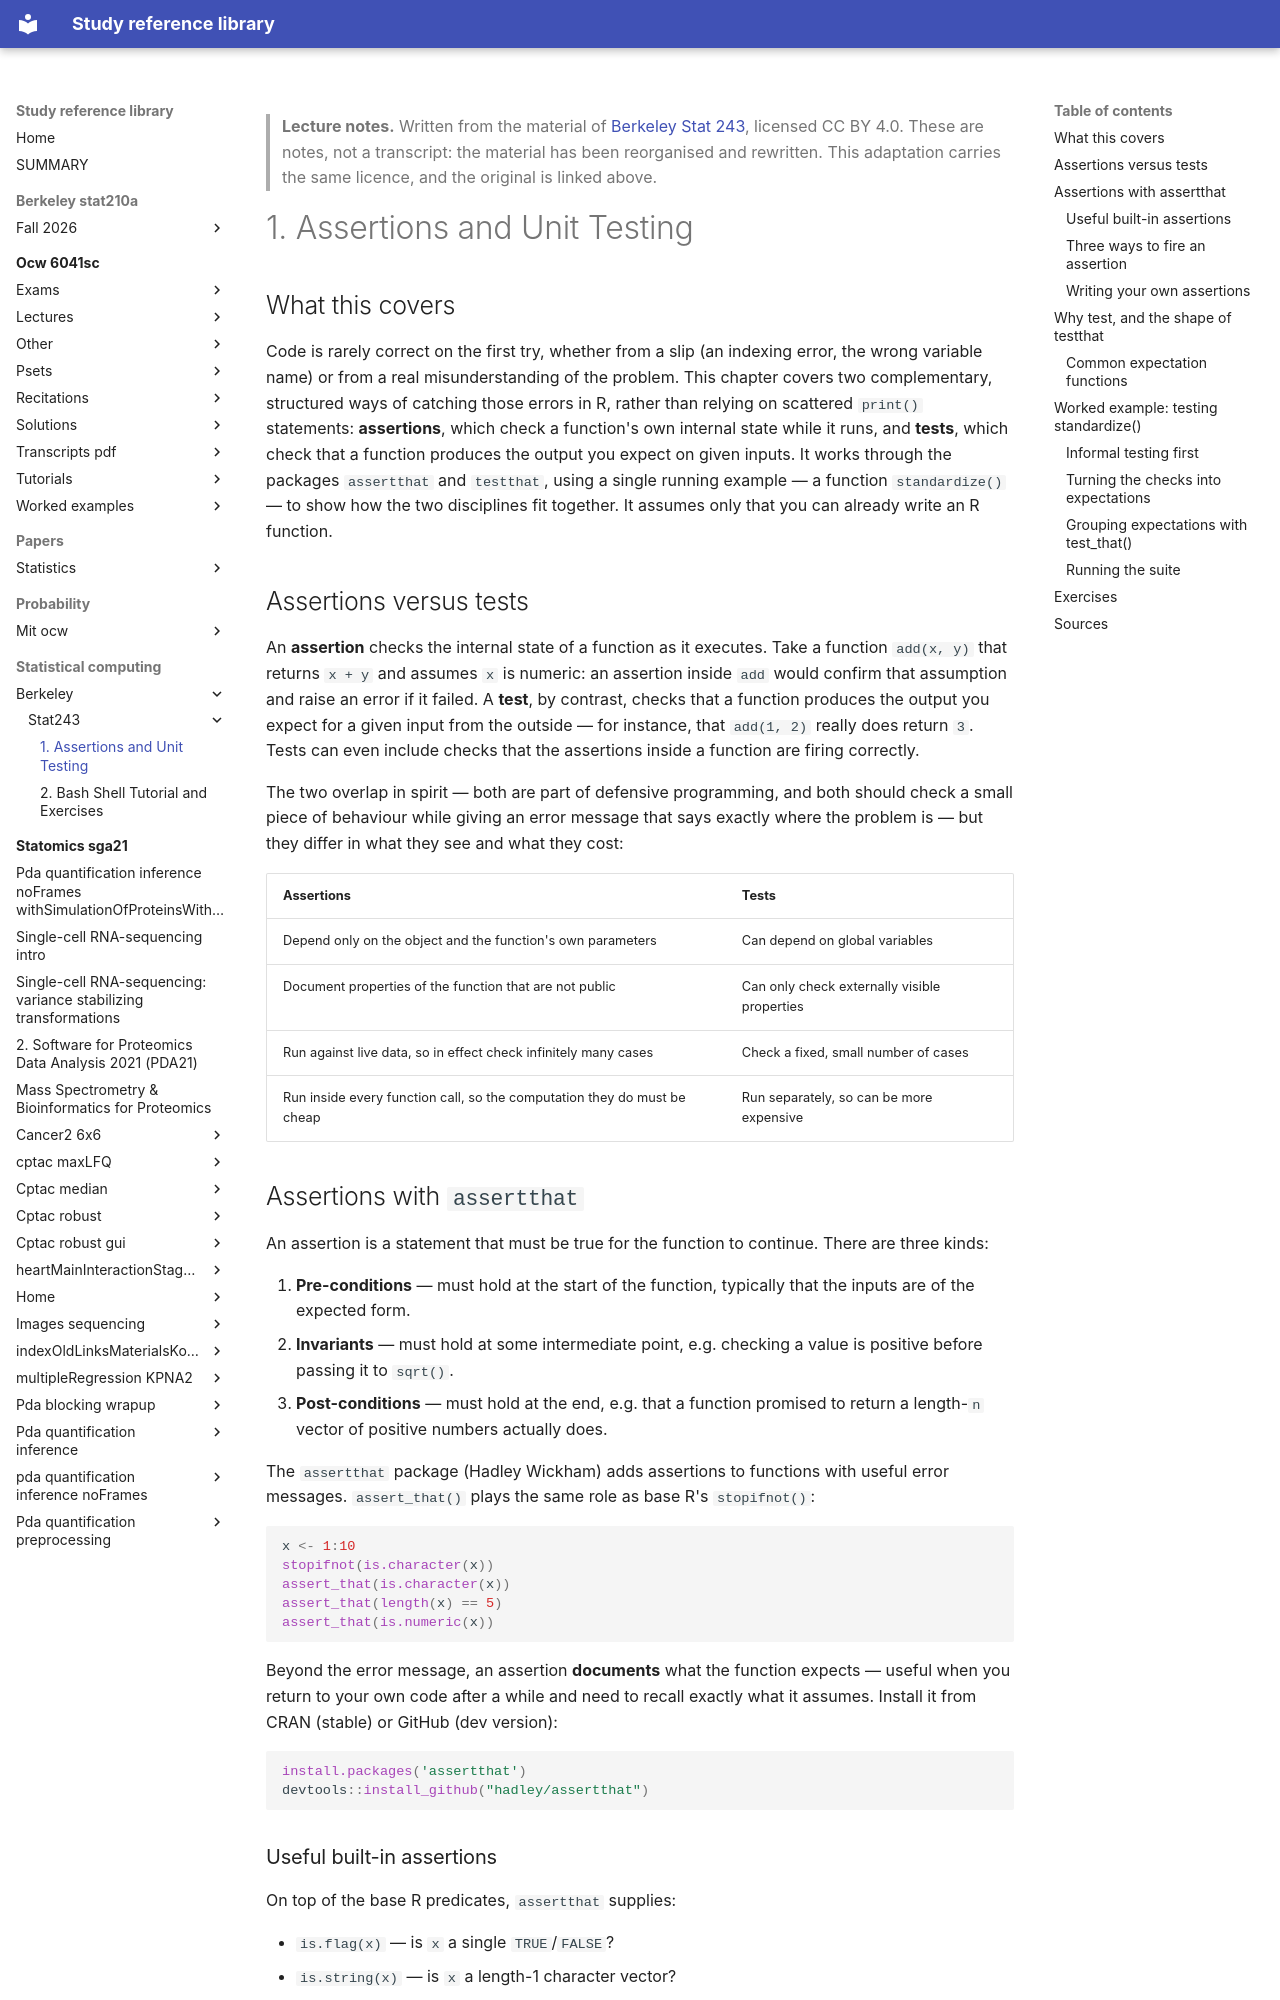

repository: Claptar/knowledge-base-library · page: statistical-computing/berkeley/stat243/01-assertions-and-unit-testing/index.html · generator: mkdocs

---
title: "1. Assertions and Unit Testing"
course: "Berkeley Stat 243"
chapter: 1
source: "https://github.com/berkeley-stat243"
licence: "CC BY 4.0"
written: "2026-09-20"
---

> **Lecture notes.** Written from the material of [Berkeley Stat 243](https://github.com/berkeley-stat243), licensed CC BY 4.0. These are notes, not a transcript: the material has been reorganised and rewritten. This adaptation carries the same licence, and the original is linked above.

# 1. Assertions and Unit Testing

## What this covers

Code is rarely correct on the first try, whether from a slip (an indexing error, the wrong
variable name) or from a real misunderstanding of the problem. This chapter covers two
complementary, structured ways of catching those errors in R, rather than relying on scattered
`print()` statements: **assertions**, which check a function's own internal state while it runs,
and **tests**, which check that a function produces the output you expect on given inputs. It
works through the packages `assertthat` and `testthat`, using a single running example — a
function `standardize()` — to show how the two disciplines fit together. It assumes only that you
can already write an R function.

## Assertions versus tests

An **assertion** checks the internal state of a function as it executes. Take a function
`add(x, y)` that returns `x + y` and assumes `x` is numeric: an assertion inside `add` would
confirm that assumption and raise an error if it failed. A **test**, by contrast, checks that a
function produces the output you expect for a given input from the outside — for instance, that
`add(1, 2)` really does return `3`. Tests can even include checks that the assertions inside a
function are firing correctly.

The two overlap in spirit — both are part of defensive programming, and both should check a small
piece of behaviour while giving an error message that says exactly where the problem is — but they
differ in what they see and what they cost:

| Assertions | Tests |
|---|---|
| Depend only on the object and the function's own parameters | Can depend on global variables |
| Document properties of the function that are not public | Can only check externally visible properties |
| Run against live data, so in effect check infinitely many cases | Check a fixed, small number of cases |
| Run inside every function call, so the computation they do must be cheap | Run separately, so can be more expensive |
